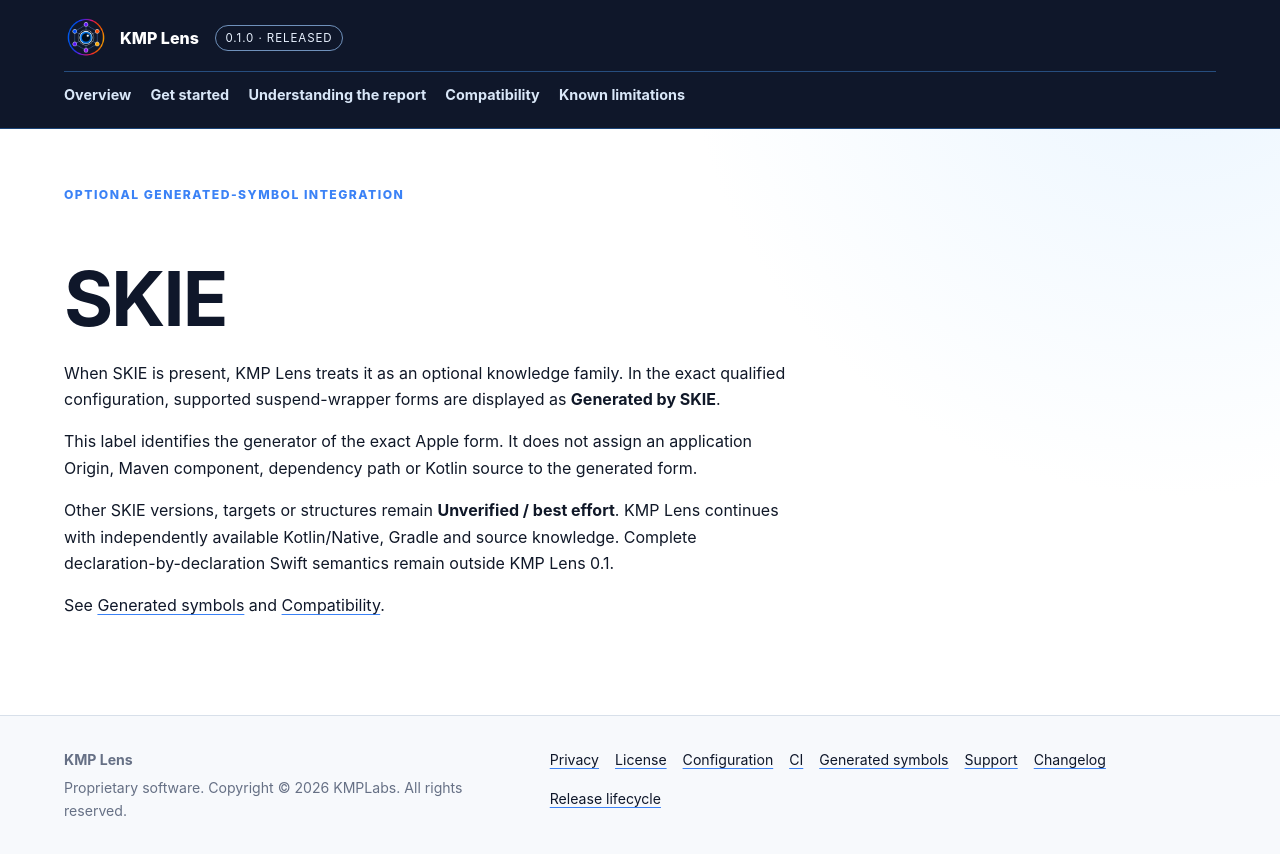

repository: KMPLabs/kmp-lens-docs · page: skie/index.html · generator: jekyll

---
layout: default
title: SKIE
description: Understand what KMP Lens reports for qualified SKIE-generated Apple forms.
eyebrow: Optional generated-symbol integration
permalink: /skie/
---

# SKIE

When SKIE is present, KMP Lens treats it as an optional knowledge family. In the
exact qualified configuration, supported suspend-wrapper forms are displayed as
**Generated by SKIE**.

This label identifies the generator of the exact Apple form. It does not assign
an application Origin, Maven component, dependency path or Kotlin source to the
generated form.

Other SKIE versions, targets or structures remain **Unverified / best effort**.
KMP Lens continues with independently available Kotlin/Native, Gradle and source
knowledge. Complete declaration-by-declaration Swift semantics remain outside
KMP Lens 0.1.

See [Generated symbols]({{ '/generated-symbols/' | relative_url }}) and
[Compatibility]({{ '/compatibility/' | relative_url }}).
